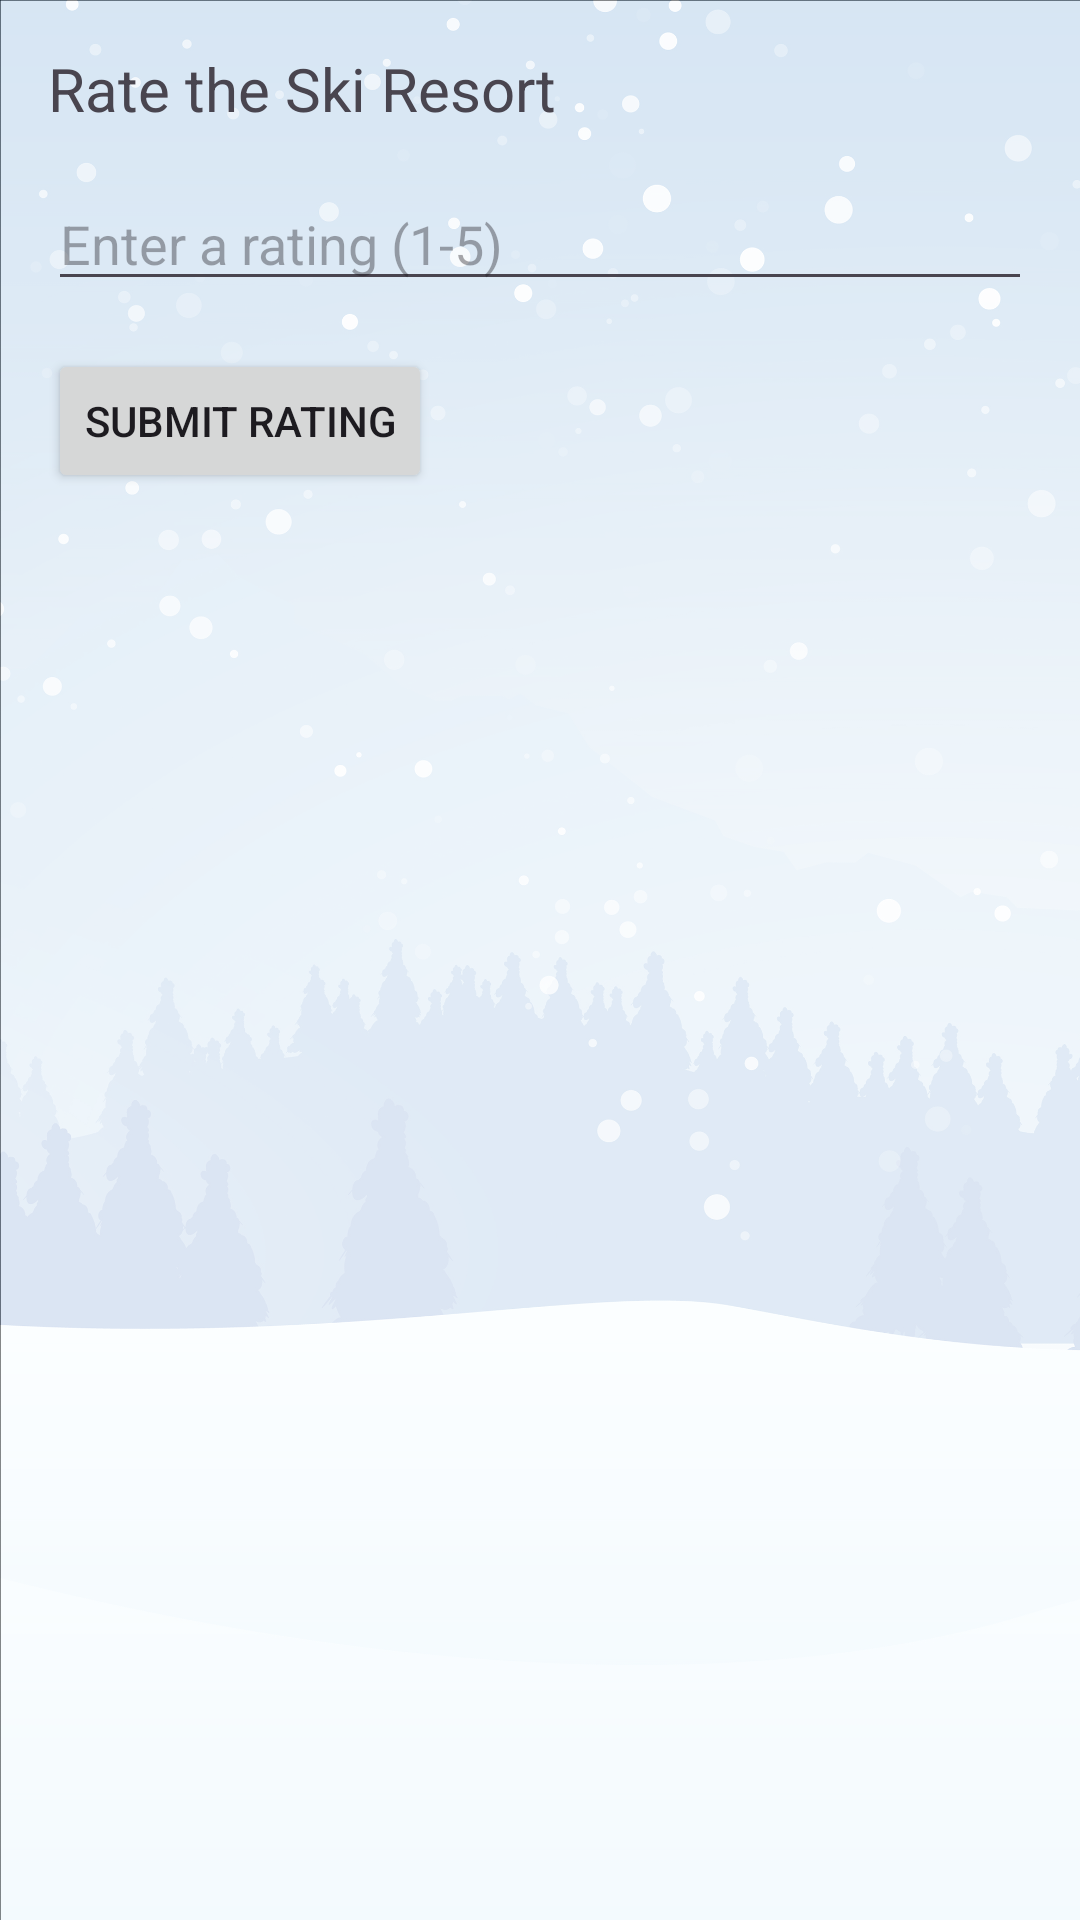

Here is an Android app screen rendered from its layout file. Give the layout XML and the strings, colors and styles it references.
<!-- AndroidManifest.xml: application theme Theme.Pow -->
<!-- res/layout/activity_rate_ski_resort.xml -->
<LinearLayout
    xmlns:android="http://schemas.android.com/apk/res/android"
    android:layout_width="match_parent"
    android:layout_height="match_parent"
    android:orientation="vertical"
    android:background="@drawable/blur_background"
    android:padding="16dp">

    <TextView
        android:id="@+id/ratingTextView"
        android:layout_width="wrap_content"
        android:layout_height="wrap_content"
        android:text="Rate the Ski Resort"
        android:textSize="20sp"
        android:layout_marginBottom="16dp" />

    
    <EditText
        android:id="@+id/ratingEditText"
        android:layout_width="match_parent"
        android:layout_height="wrap_content"
        android:hint="Enter a rating (1-5)"
        android:inputType="number"
        android:maxLines="1" />

    
    <Button
        android:id="@+id/submitRatingButton"
        android:layout_width="wrap_content"
        android:layout_height="wrap_content"
        android:text="Submit Rating"
        android:layout_marginTop="16dp" />
</LinearLayout>
<!-- resources referenced by this layout -->
<resources>
  <!-- drawable blur_background: png bitmap (drawable, 468212 bytes) -->
  <style name="Theme.Pow" parent="Base.Theme.Pow" />
  <style name="Base.Theme.Pow" parent="Theme.Material3.DayNight.NoActionBar">
          
          
      </style>
</resources>
